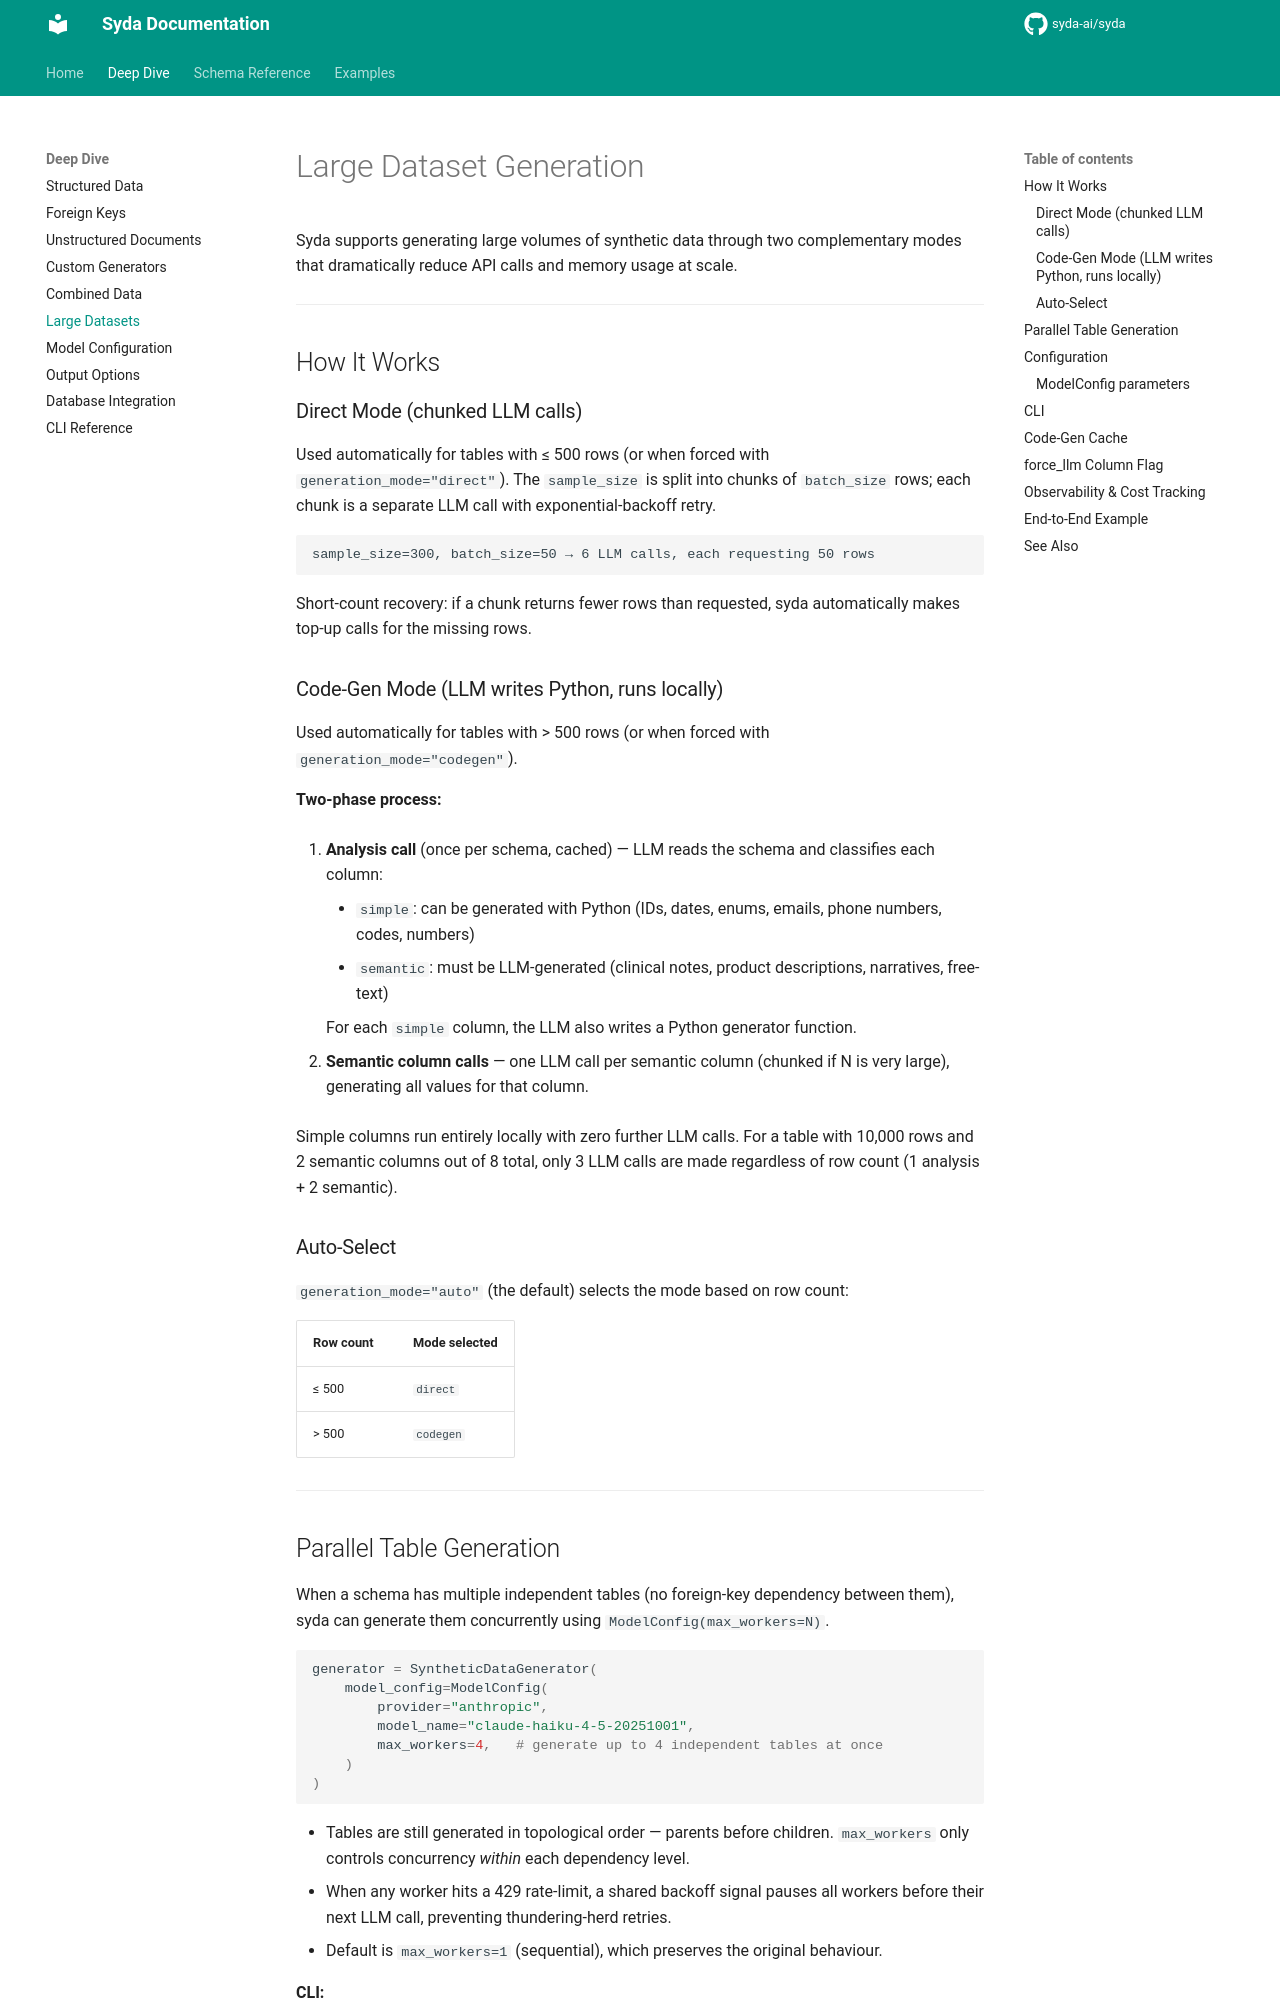

repository: syda-ai/syda · page: deep_dive/large_dataset/index.html · generator: mkdocs

---
title: Large Dataset Generation | Syda Deep Dive
description: Generate thousands to millions of synthetic rows efficiently using chunked direct mode and code-gen mode — with automatic retry, cost tracking, and per-column run reports.
keywords:
  - large dataset generation
  - chunked generation
  - code-gen mode
  - batch_size
  - generation_mode
  - force_llm
  - cost tracking
  - run report
---

# Large Dataset Generation

Syda supports generating large volumes of synthetic data through two complementary modes that dramatically reduce API calls and memory usage at scale.

---

## How It Works

### Direct Mode (chunked LLM calls)

Used automatically for tables with ≤ 500 rows (or when forced with `generation_mode="direct"`). The `sample_size` is split into chunks of `batch_size` rows; each chunk is a separate LLM call with exponential-backoff retry.

```
sample_size=300, batch_size=50 → 6 LLM calls, each requesting 50 rows
```

Short-count recovery: if a chunk returns fewer rows than requested, syda automatically makes top-up calls for the missing rows.

### Code-Gen Mode (LLM writes Python, runs locally)

Used automatically for tables with > 500 rows (or when forced with `generation_mode="codegen"`).

**Two-phase process:**

1. **Analysis call** (once per schema, cached) — LLM reads the schema and classifies each column:
    - `simple`: can be generated with Python (IDs, dates, enums, emails, phone numbers, codes, numbers)
    - `semantic`: must be LLM-generated (clinical notes, product descriptions, narratives, free-text)

    For each `simple` column, the LLM also writes a Python generator function.

2. **Semantic column calls** — one LLM call per semantic column (chunked if N is very large), generating all values for that column.

Simple columns run entirely locally with zero further LLM calls. For a table with 10,000 rows and 2 semantic columns out of 8 total, only 3 LLM calls are made regardless of row count (1 analysis + 2 semantic).

### Auto-Select

`generation_mode="auto"` (the default) selects the mode based on row count:

| Row count | Mode selected |
|---|---|
| ≤ 500 | `direct` |
| > 500 | `codegen` |

---
